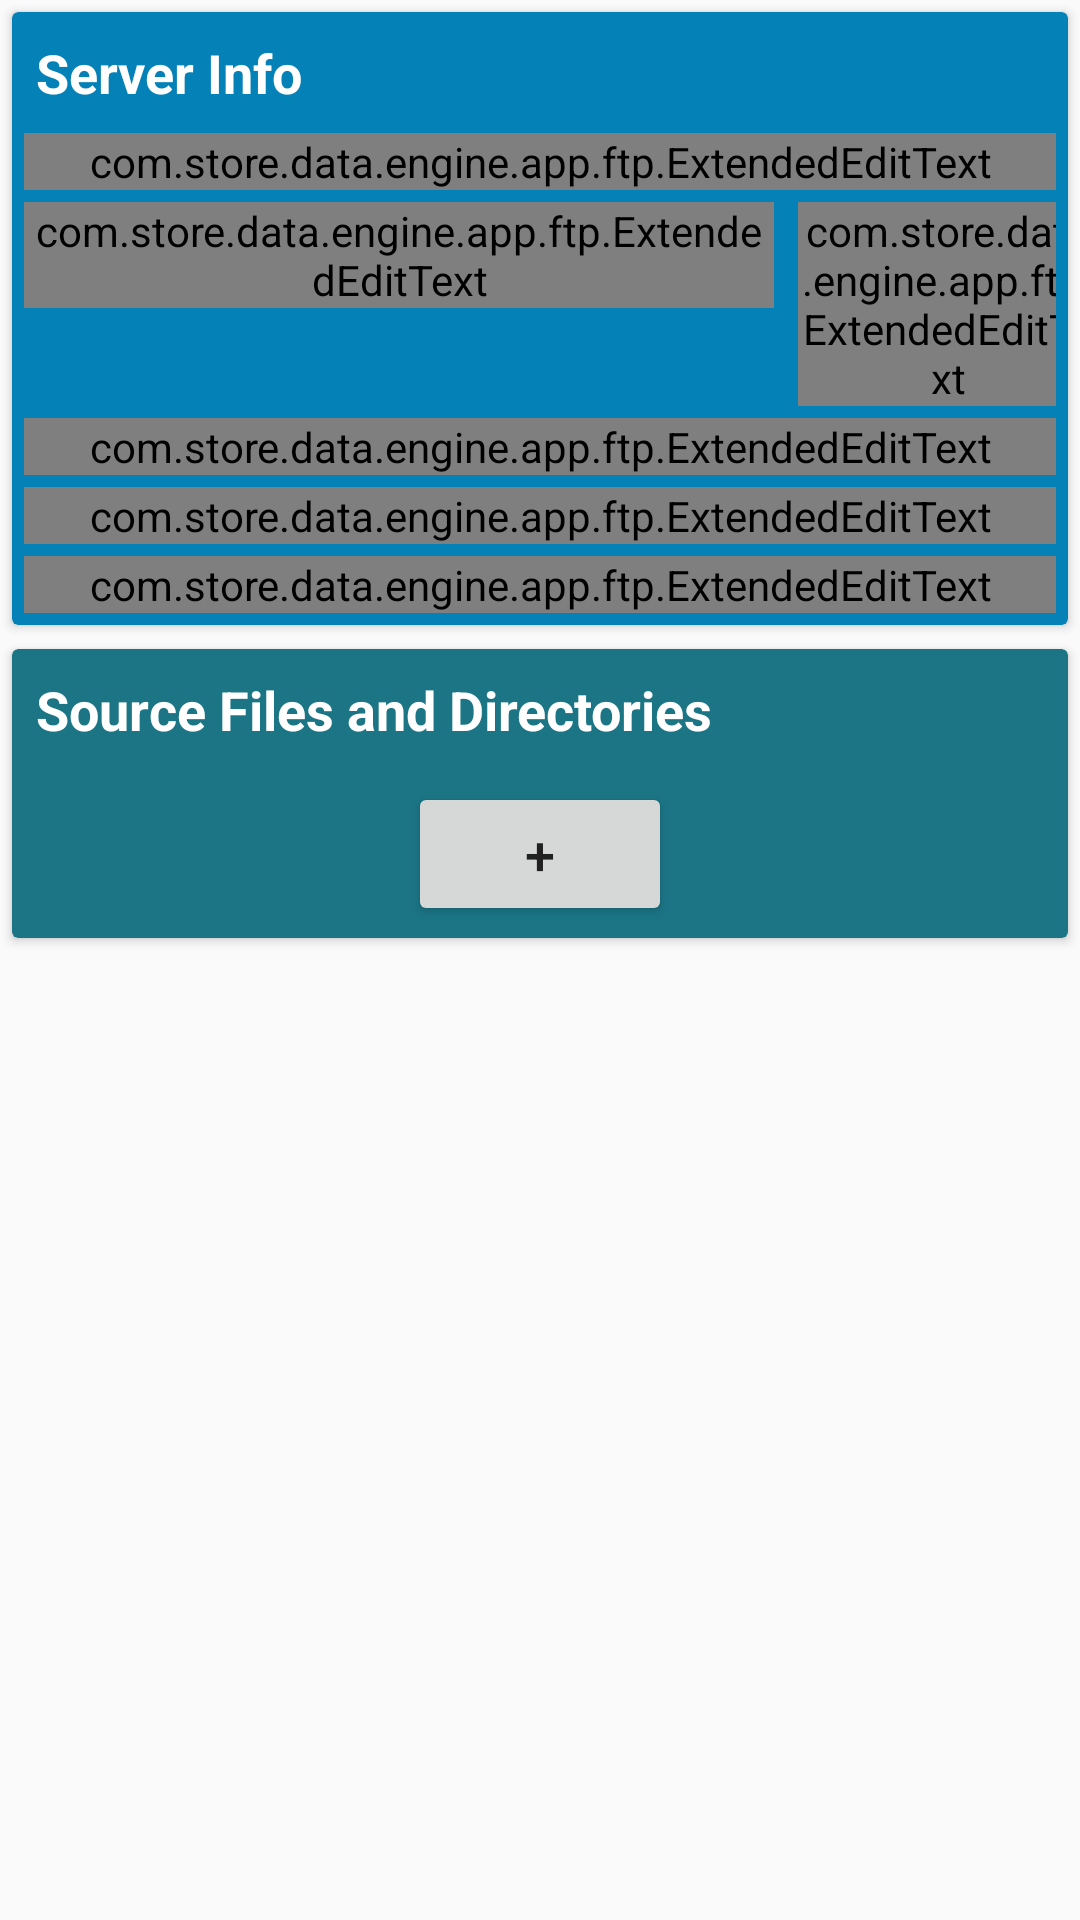

The Android layout XML behind this screen, and the referenced resources:
<!-- AndroidManifest.xml: application theme ZTheme -->
<!-- res/layout/fragment_ftp_edit.xml -->
<?xml version="1.0" encoding="utf-8"?>
<ScrollView
	xmlns:android="http://schemas.android.com/apk/res/android"
	android:layout_width="match_parent"
	android:layout_height="wrap_content">

	<LinearLayout
		android:layout_width="match_parent"
		android:layout_height="wrap_content"
		android:orientation="vertical">

		<android.support.v7.widget.CardView
			xmlns:card_view="http://schemas.android.com/apk/res-auto"
			android:layout_width="match_parent"
			android:layout_height="wrap_content"
			android:padding="4dp"
			android:layout_margin="4dp"
			card_view:cardBackgroundColor="@color/colorBlue">

			<LinearLayout
				xmlns:tools="http://schemas.android.com/tools"
				android:layout_width="match_parent"
				android:layout_height="match_parent"
				android:layout_gravity="center"
				android:layout_marginTop="4dp"
				android:layout_marginRight="4dp"
				android:layout_marginLeft="4dp"
				android:layout_marginBottom="4dp"
				android:orientation="vertical">

				<TextView
					android:layout_width="match_parent"
					android:layout_height="wrap_content"
					android:textStyle="bold"
					android:textSize="18sp"
					android:textColor="@color/colorWhite"
					android:gravity="start|center_vertical"
					android:padding="4dp"
					android:text="@string/server_info"/>

				<android.support.design.widget.TextInputLayout
					android:layout_width="match_parent"
					android:layout_height="wrap_content"
					android:layout_marginTop="4dp">

					<com.store.data.engine.app.ftp.ExtendedEditText
						android:id="@+id/edit_ftp_connection_name"
						android:layout_width="match_parent"
						android:layout_height="wrap_content"
						android:textColor="@color/colorWhite"
						android:textSize="16sp"
						android:hint="@string/ftp_connection_name_hint"/>

				</android.support.design.widget.TextInputLayout>

				<LinearLayout
					xmlns:tools="http://schemas.android.com/tools"
					android:layout_width="match_parent"
					android:layout_height="wrap_content"
					android:orientation="horizontal">

					<android.support.design.widget.TextInputLayout
						android:layout_width="250dp"
						android:layout_height="wrap_content"
						android:layout_marginTop="4dp"
						android:layout_marginRight="8dp"
						android:layout_marginEnd="8dp">

						<com.store.data.engine.app.ftp.ExtendedEditText
							android:id="@+id/edit_ftp_server_ip"
							android:layout_width="match_parent"
							android:layout_height="wrap_content"
							android:textColor="@color/colorWhite"
							android:textSize="16sp"
							android:hint="@string/ftp_server_ip_hint"/>

					</android.support.design.widget.TextInputLayout>

					<android.support.design.widget.TextInputLayout
						android:layout_width="100dp"
						android:layout_height="wrap_content"
						android:layout_marginTop="4dp">

						<com.store.data.engine.app.ftp.ExtendedEditText
							android:id="@+id/edit_ftp_server_port"
							android:layout_width="match_parent"
							android:layout_height="wrap_content"
							android:textColor="@color/colorWhite"
							android:textSize="16sp"
							android:hint="@string/ftp_server_port_hint"/>

					</android.support.design.widget.TextInputLayout>

				</LinearLayout>

				<android.support.design.widget.TextInputLayout
					android:layout_width="match_parent"
					android:layout_height="wrap_content"
					android:layout_marginTop="4dp">

					<com.store.data.engine.app.ftp.ExtendedEditText
						android:id="@+id/edit_ftp_server_username"
						android:layout_width="match_parent"
						android:layout_height="wrap_content"
						android:textColor="@color/colorWhite"
						android:textSize="16sp"
						android:hint="@string/ftp_server_username_hint"/>

				</android.support.design.widget.TextInputLayout>

				<android.support.design.widget.TextInputLayout
					android:layout_width="match_parent"
					android:layout_height="wrap_content"
					android:layout_marginTop="4dp">

					<com.store.data.engine.app.ftp.ExtendedEditText
						android:id="@+id/edit_ftp_server_password"
						android:layout_width="match_parent"
						android:layout_height="wrap_content"
						android:textColor="@color/colorWhite"
						android:textSize="16sp"
						android:inputType="textPassword"
						android:hint="@string/ftp_server_password_hint"/>

				</android.support.design.widget.TextInputLayout>

				<android.support.design.widget.TextInputLayout
					android:layout_width="match_parent"
					android:layout_height="wrap_content"
					android:layout_marginTop="4dp">

					<com.store.data.engine.app.ftp.ExtendedEditText
						android:id="@+id/edit_ftp_server_destination"
						android:layout_width="match_parent"
						android:layout_height="wrap_content"
						android:textColor="@color/colorWhite"
						android:textSize="16sp"
						android:hint="@string/ftp_server_destination_hint"/>

				</android.support.design.widget.TextInputLayout>

			</LinearLayout>

		</android.support.v7.widget.CardView>

		<android.support.v7.widget.CardView
			xmlns:card_view="http://schemas.android.com/apk/res-auto"
			android:layout_width="match_parent"
			android:layout_height="wrap_content"
			android:padding="4dp"
			android:layout_margin="4dp"
			card_view:cardBackgroundColor="@color/colorLightBlue">

			<LinearLayout
				xmlns:tools="http://schemas.android.com/tools"
				android:layout_width="match_parent"
				android:layout_height="match_parent"
				android:layout_gravity="center"
				android:layout_marginTop="4dp"
				android:layout_marginRight="4dp"
				android:layout_marginLeft="4dp"
				android:layout_marginBottom="4dp"
				android:orientation="vertical">

				<TextView
					android:layout_width="match_parent"
					android:layout_height="wrap_content"
					android:textStyle="bold"
					android:textSize="18sp"
					android:textColor="@color/colorWhite"
					android:gravity="start|center_vertical"
					android:padding="4dp"
					android:layout_marginBottom="8dp"
					android:text="@string/source_list"/>

				<LinearLayout
					android:orientation="vertical"
					android:layout_width="fill_parent"
					android:layout_height="wrap_content"
					android:id="@+id/edit_ftp_source_list">

				</LinearLayout>

				<Button
					android:id="@+id/edit_ftp_add_source_button"
					android:layout_width="wrap_content"
					android:layout_height="wrap_content"
					android:layout_gravity="center"
					android:text="@string/plus"
					android:textSize="18sp"/>

			</LinearLayout>

		</android.support.v7.widget.CardView>

	</LinearLayout>

</ScrollView>
<!-- resources referenced by this layout -->
<resources>
  <color name="colorBlue">#0481b6</color>
  <color name="colorLightBlue">#1b7585</color>
  <color name="colorWhite">#ffffff</color>
  <string name="ftp_connection_name_hint">Connection Name</string>
  <string name="ftp_server_destination_hint">Destination folder path</string>
  <string name="ftp_server_ip_hint">IP</string>
  <string name="ftp_server_password_hint">Password</string>
  <string name="ftp_server_port_hint">Port</string>
  <string name="ftp_server_username_hint">Username</string>
  <string name="plus">+</string>
  <string name="server_info">Server Info</string>
  <string name="source_list">Source Files and Directories</string>
  <style name="ZTheme" parent="Theme.AppCompat.DayNight.DarkActionBar">
  		<item name="actionBarWidgetTheme">@null</item>
          <item name="actionBarTheme">@style/ZTheme.AppBarOverlay</item>
          <item name="actionBarPopupTheme">@style/ZTheme.PopupOverlay</item>
          <item name="actionModeBackground">@color/alertDarkColor</item>
  
          
  		<item name="colorPrimaryDark">@color/colorPrimaryDark</item>
  		<item name="colorPrimary">@color/colorPrimary</item>
  		<item name="colorAccent">@color/colorAccent</item>
  
  		<item name="android:textColorPrimary">@color/textColorPrimary</item>
  		<item name="android:textColorSecondary">@color/textColorSecondary</item>
  
  		<item name="colorControlNormal">@color/colorControlNormal</item>
  		<item name="colorControlActivated">@color/colorControlActivated</item>
  		<item name="colorControlHighlight">@color/colorControlHighlight</item>
  
  		<item name="alertDialogTheme">@style/AppCompatAlertDialogStyle</item>
  
  		<item name="drawerArrowStyle">@style/DrawerArrowStyle</item>
      </style>
  <style name="ZTheme.AppBarOverlay" parent="ThemeOverlay.AppCompat.Dark.ActionBar" />
  <style name="ZTheme.PopupOverlay" parent="ThemeOverlay.AppCompat.Light" />
  <color name="alertDarkColor">#ff242424</color>
  <color name="colorPrimaryDark">#ff8e3725</color>
  <color name="colorPrimary">#ffa53f2b</color>
  <color name="colorAccent">#ff8e3725</color>
  <color name="textColorPrimary">#212121</color>
  <color name="textColorSecondary">#727272</color>
  <color name="colorControlNormal">@color/textColorSecondary</color>
  <color name="colorControlActivated">@color/colorAccent</color>
  <color name="colorControlHighlight">@color/divider</color>
  <style name="AppCompatAlertDialogStyle" parent="Theme.AppCompat.DayNight.Dialog.Alert">
  		<item name="colorAccent">@color/colorAccent</item>
  		<item name="android:textColorPrimary">@color/textColorPrimary</item>
  		<item name="android:background">@color/rowBackground</item>
  	</style>
  <style name="DrawerArrowStyle" parent="Widget.AppCompat.DrawerArrowToggle">
  		<item name="spinBars">true</item>
  		<item name="color">@color/icons</item>
  	</style>
  <color name="divider">#B6B6B6</color>
  <color name="rowBackground">#F2F2F2</color>
  <color name="icons">#FFFFFF</color>
</resources>
